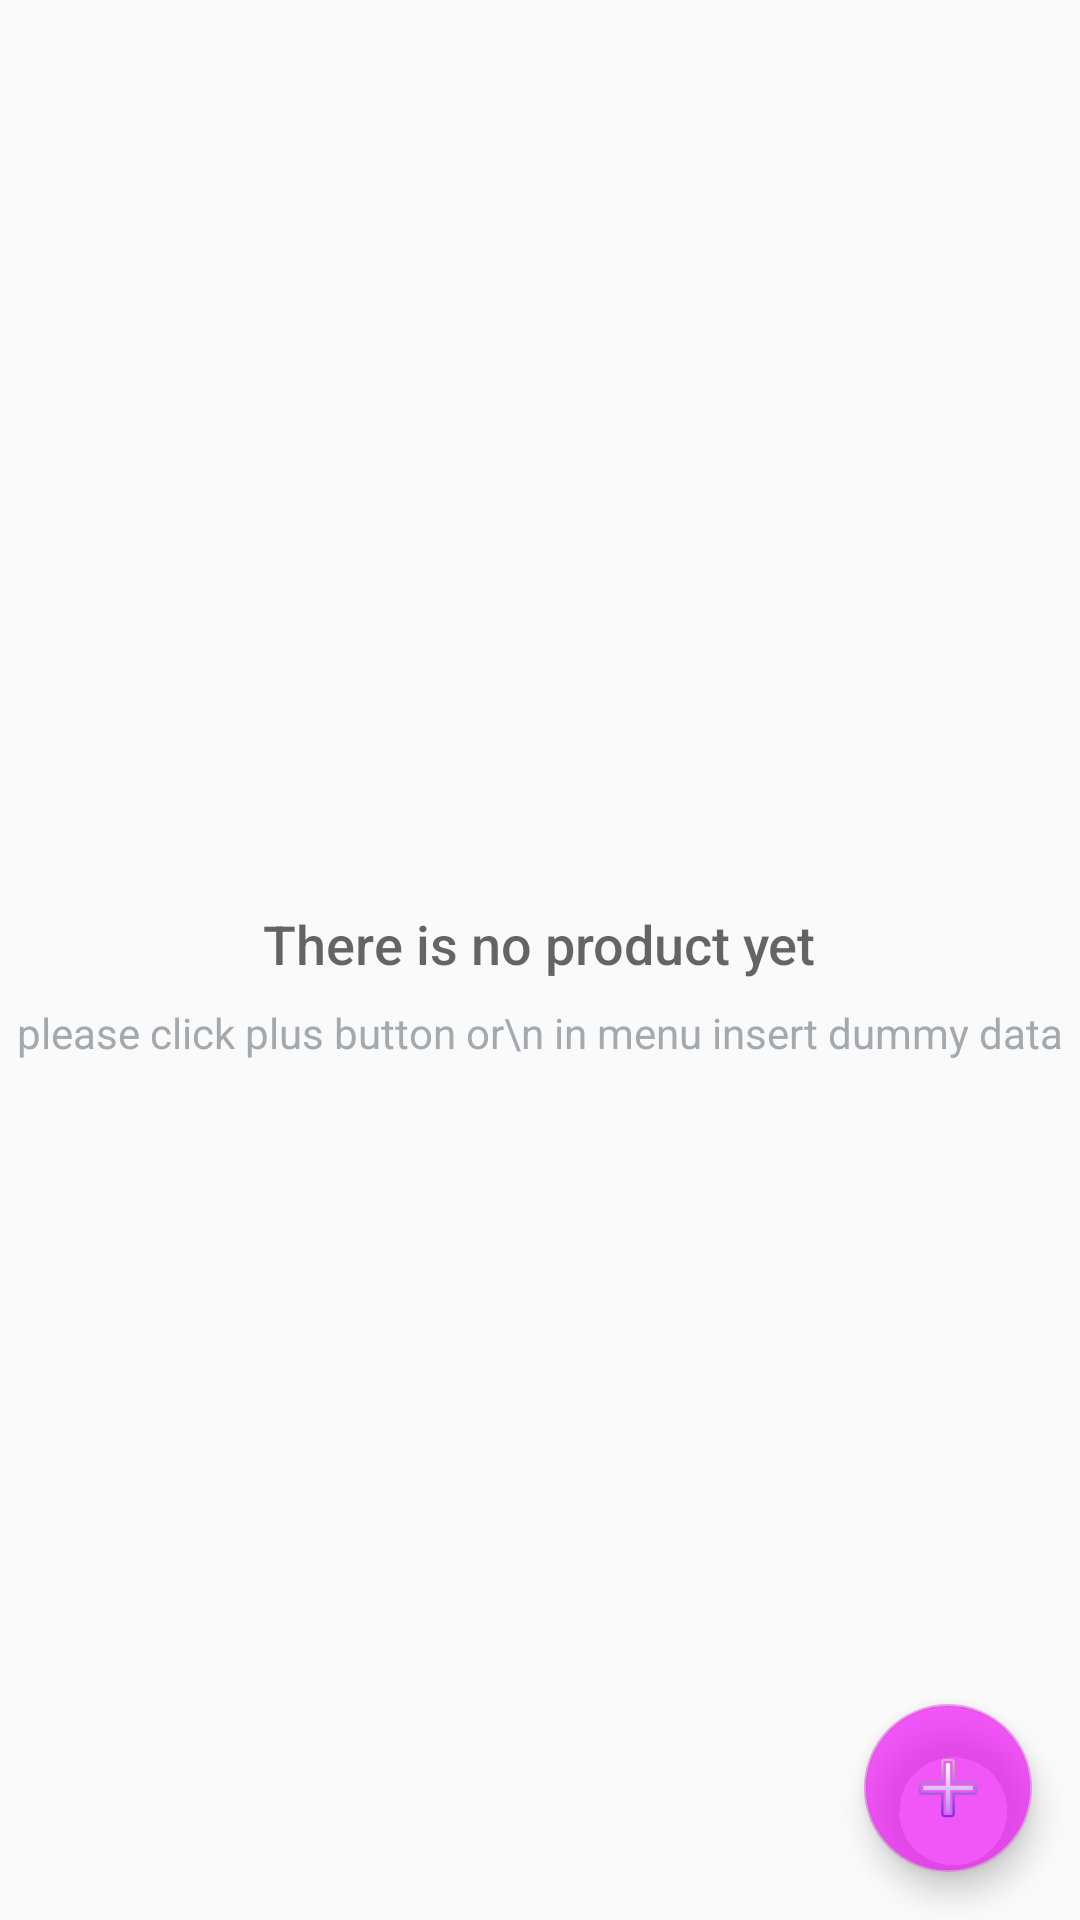

Write the Android layout XML for this screen, with the resource values it uses.
<!-- AndroidManifest.xml: application theme AppTheme -->
<!-- res/layout/overall_activity.xml -->
<?xml version="1.0" encoding="utf-8"?>
<RelativeLayout
    xmlns:android="http://schemas.android.com/apk/res/android"
    xmlns:tools="http://schemas.android.com/tools"
    android:layout_width="match_parent"
    android:layout_height="match_parent"
    tools:context=".MainActivity">

    <ListView
        android:id="@+id/list"
        android:layout_width="match_parent"
        android:layout_height="match_parent"
        android:padding="16dp"/>
    
    <RelativeLayout
        android:id="@+id/empty_view"
        android:layout_width="wrap_content"
        android:layout_height="wrap_content"
        android:layout_centerInParent="true">

        <TextView
            android:id="@+id/empty_title_text"
            android:layout_width="wrap_content"
            android:layout_height="wrap_content"
            android:layout_centerHorizontal="true"
            android:fontFamily="sans-serif-medium"
            android:paddingTop="16dp"
            android:text="There is no product yet"
            android:textAppearance="?android:textAppearanceMedium"/>

        <TextView
            android:id="@+id/empty_subtitle_text"
            android:layout_width="wrap_content"
            android:layout_height="wrap_content"
            android:layout_below="@+id/empty_title_text"
            android:layout_centerHorizontal="true"
            android:fontFamily="sans-serif"
            android:paddingTop="8dp"
            android:text="please click plus button or\n in menu insert dummy data"
            android:textAppearance="?android:textAppearanceSmall"
            android:textColor="#A2AAB0"/>
    </RelativeLayout>


    <com.google.android.material.floatingactionbutton.FloatingActionButton
        android:id="@+id/fab"
        android:layout_width="wrap_content"
        android:layout_height="wrap_content"
        android:layout_alignParentRight="true"
        android:layout_alignParentBottom="true"
        android:layout_marginStart="16dp"
        android:layout_marginTop="16dp"
        android:layout_marginEnd="16dp"
        android:layout_marginBottom="16dp"
        android:backgroundTint="#ABED07F6"
        android:src="@drawable/iconplus" />


</RelativeLayout>
<!-- resources referenced by this layout -->
<resources>
  <!-- drawable iconplus: png bitmap (drawable, 1478 bytes) -->
  <style name="AppTheme" parent="Theme.AppCompat.Light.DarkActionBar">
          <item name="colorPrimary">@color/colorPrimary</item>
          <item name="colorPrimaryDark">@color/colorPrimaryDark</item>
          <item name="colorAccent">@color/colorAccent</item>
      </style>
  <color name="colorPrimary">#AC03AC</color>
  <color name="colorPrimaryDark">#4C034C</color>
  <color name="colorAccent">#E195E1</color>
</resources>
